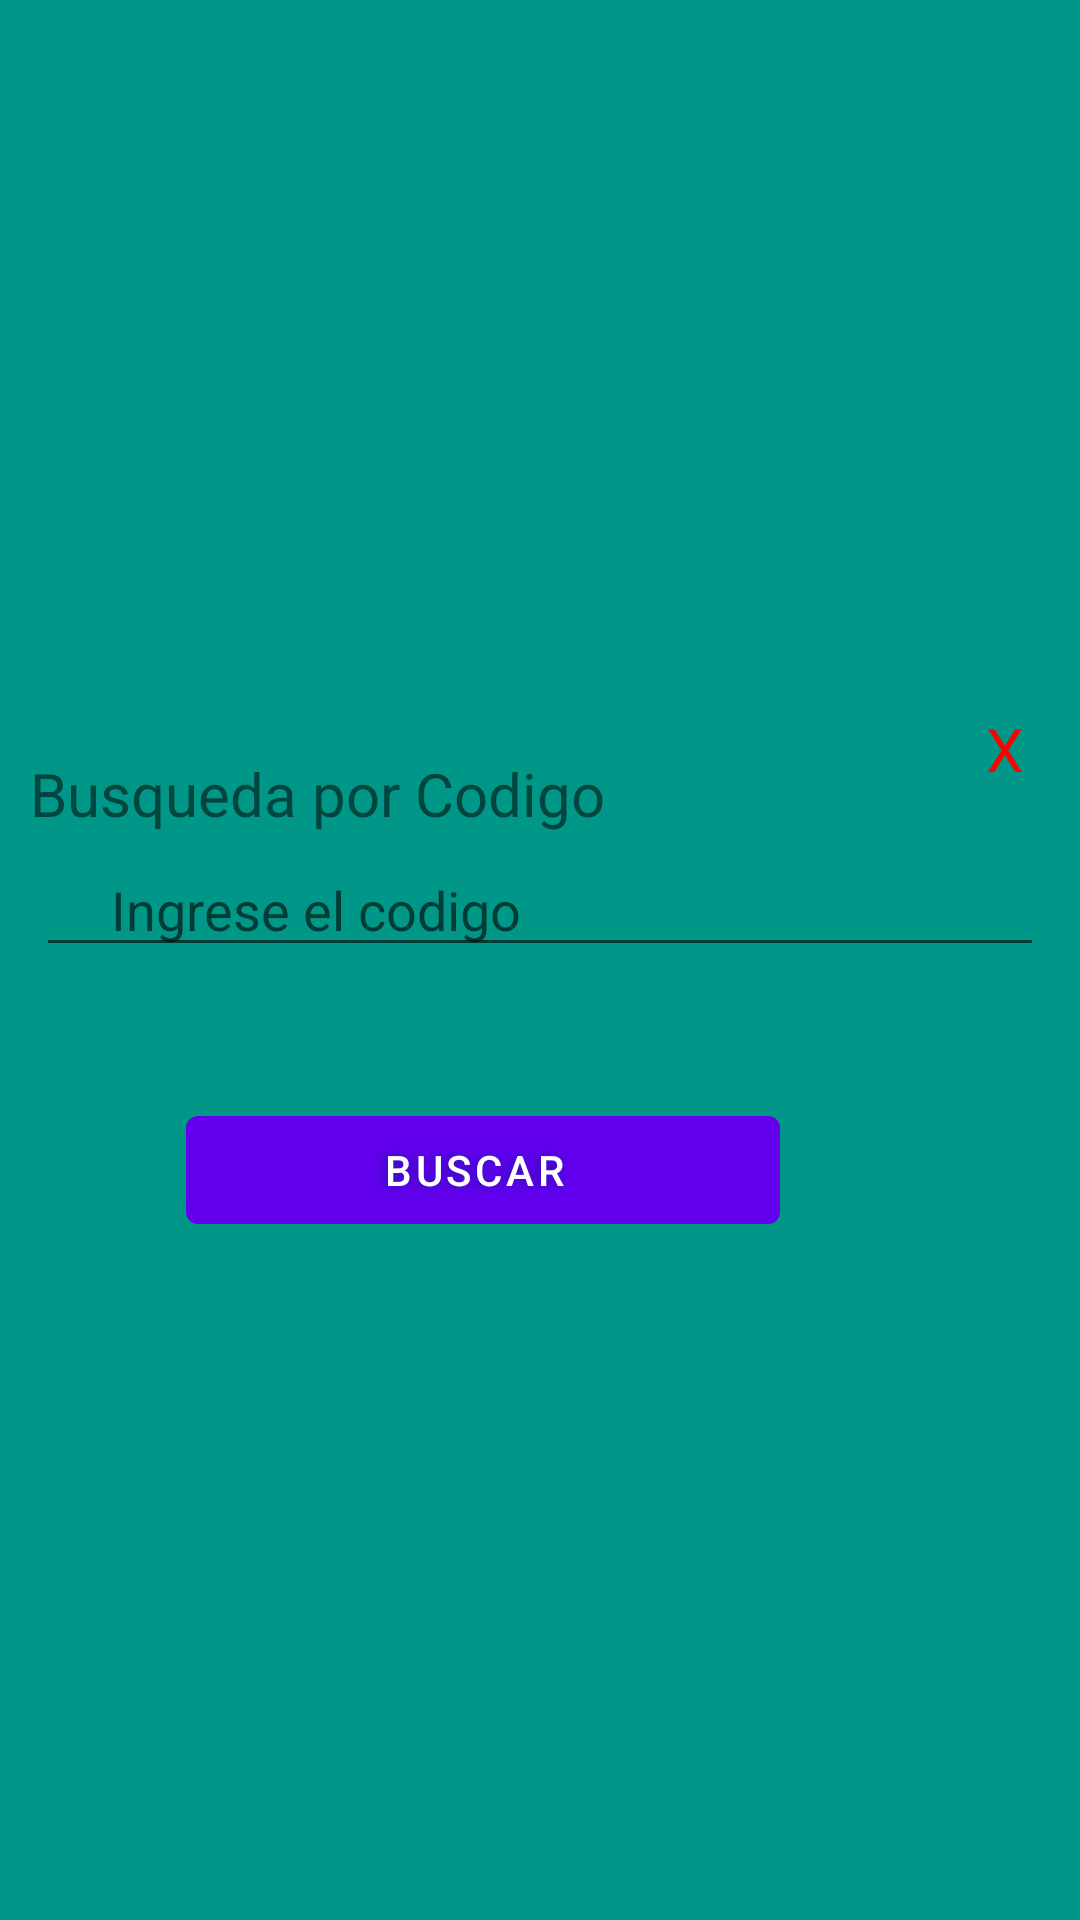

This screen was rendered from an Android layout file. Write that file and the resources it references.
<!-- AndroidManifest.xml: application theme Theme.CrudSQLite -->
<!-- res/layout/activity_ventana1.xml -->
<?xml version="1.0" encoding="utf-8"?>
<RelativeLayout
    xmlns:android="http://schemas.android.com/apk/res/android"
    android:layout_width="match_parent"
    android:layout_height="match_parent"
    android:gravity="center"
    android:layout_marginLeft="15dp"
    android:layout_marginRight="15dp"
    android:layout_marginTop="30dp"
    android:background="#009688">

    <TextView
        android:layout_width="match_parent"
        android:layout_height="wrap_content"
        android:text="Busqueda por Codigo"
        android:layout_marginLeft="10dp"
        android:layout_marginTop="25dp"
        android:textSize="20dp"/>

    <EditText
        android:id="@+id/et_cod"
        android:layout_width="match_parent"
        android:layout_height="wrap_content"
        android:layout_marginLeft="12dp"
        android:layout_marginRight="12dp"
        android:layout_marginTop="55dp"
        android:drawablePadding="5dp"
        android:hint="Ingrese el codigo"
        android:inputType="phone"
        android:paddingLeft="25dp"/>

    <Button
        android:id="@+id/btn_buscar"
        android:layout_width="match_parent"
        android:layout_height="wrap_content"
        android:layout_marginLeft="62dp"
        android:layout_marginRight="100dp"
        android:layout_marginTop="140dp"
        android:text="Buscar"
        android:textColor="#fff"
        android:shadowColor="#2314A8"
        android:shadowDx="-3"
        android:shadowDy="0"
        android:shadowRadius="8"
        android:paddingLeft="10dp"
        android:drawablePadding="0dp"/>

    <LinearLayout
        android:layout_width="match_parent"
        android:layout_height="wrap_content"
        android:gravity="right"
        android:orientation="vertical">

        <TextView
            android:id="@+id/tv_close"
            android:layout_width="30dp"
            android:layout_height="wrap_content"
            android:layout_marginLeft="10dp"
            android:layout_marginTop="10dp"
            android:layout_marginBottom="25dp"
            android:textColor="#FF0000"
            android:text="X"
            android:textAlignment="center"
            android:textSize="20dp"
            android:background="@drawable/circulo1"
            android:layout_marginRight="10dp"/>

    </LinearLayout>

</RelativeLayout>
<!-- resources referenced by this layout -->
<resources>
  <style name="Theme.CrudSQLite" parent="Theme.MaterialComponents.DayNight.DarkActionBar">
          
          <item name="colorPrimary">@color/purple_500</item>
          <item name="colorPrimaryVariant">@color/purple_700</item>
          <item name="colorOnPrimary">@color/white</item>
          
          <item name="colorSecondary">@color/teal_200</item>
          <item name="colorSecondaryVariant">@color/teal_700</item>
          <item name="colorOnSecondary">@color/black</item>
          
          <item name="android:statusBarColor" tools:targetApi="l">?attr/colorPrimaryVariant</item>
          
      </style>
  <!-- not gathered from this repository: default colours our renderer supplied (Android Studio template values) -->
  <color name="purple_500">#FF6200EE</color>
  <color name="purple_700">#FF3700B3</color>
  <color name="teal_200">#FF03DAC5</color>
  <color name="teal_700">#FF018786</color>
  <color name="black">#FF000000</color>
  <color name="white">#FFFFFFFF</color>
</resources>
